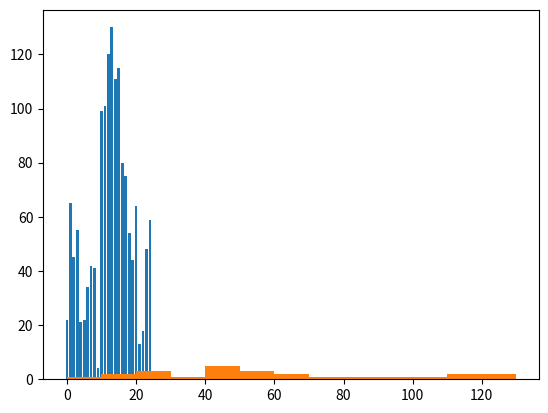

This figure's Python source:
import matplotlib as mpl
import matplotlib.pyplot as plt

idades = [22, 65, 45, 55, 21, 22, 34, 42, 41, 4, 99, 101, 120, 130, 111, 115, 80, 75, 54, 44, 64, 13, 18, 48, 59]

ids = [x for x in range(len(idades))]

print(ids)

plt.bar(ids, idades)
plt.show()

bins = [0, 10, 20, 30, 40, 50, 60, 70, 80, 90, 100, 110, 120, 130]

plt.hist(idades, bins, histtype = 'bar', rwidth = 0.8)
plt.show()

plt.hist(idades, bins, histtype = 'stepfilled', rwidth = 0.8)
plt.show()